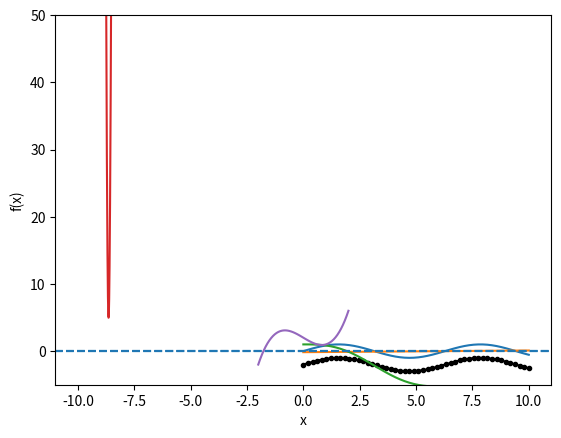

Write the Python code that produced this figure. (Note: this script raises an exception after producing the figure.)
import matplotlib.pyplot as plt
import numpy as np

x = np.linspace(0, 10)


def f(x):
    return np.sin(x) - 2


plt.plot(x, f(x), "k.-")
plt.axhline(0, ls="--")
plt.xlabel("x")
plt.ylabel("y");

def f2(x):
    return np.sin(x) - (x - 4)


# plt.plot(x, f2(x))
plt.plot(x, np.sin(x))
plt.plot(x, 0.025 * (x - 2 * np.pi))
# plt.axhline(0, ls='--')
plt.xlabel("x")
plt.ylabel("y");

def f3(x):
    return np.sin(x) - (x - 1)


plt.plot(x, f3(x))
plt.axhline(0, ls="--")
plt.xlabel("x")
plt.ylabel("y");

def f3(x):
    return np.exp(-x) * np.sin(x) + 4000


x = np.linspace(-10, 6, 10000)
plt.plot(x, f3(x))
plt.axhline(0, ls="--")
# plt.title('$e^{-0.5 x} \sin(x) = 0.5$')
plt.xlabel("x")
plt.ylabel("objective")
plt.ylim([-5, 50]);

x0 = 25


def f(x):
    return x**2 - 612


def fprime(x):
    return 2 * x


x = x0 - f(x0) / fprime(x0)
x, f(x), x**2

x = x - f(x) / fprime(x)
x, f(x), x**2

x0 = -0.25

Nmax = 25  # stop if we hit this many iterations
TOL = 1e-6  # stop if we are less than this number


def f(x):
    "The function to solve."
    return x**2 - 612


def fprime(x):
    "Derivative of the function to solve."
    return 2 * x


# Here is the iterative solution
for i in range(Nmax):
    xnew = x0 - f(x0) / fprime(x0)
    x0 = xnew

    print(f"{i}: {xnew}")
    if np.abs(f(xnew)) < TOL:
        break

    if i == Nmax - 1:
        print("Max iterations exceeded")
        break

print(xnew, xnew**2)

def f(x):
    return x**3 - 2 * x + 2


def fprime(x):
    return 3 * x**2 - 2


x = np.linspace(-2, 2)
plt.plot(x, f(x))
plt.xlabel("x")
plt.ylabel("f(x)");

x0 = 2

for i in range(Nmax):
    xnew = x0 - f(x0) / fprime(x0)
    x0 = xnew
    print(f"{i}: {xnew}  {f(x0)}  {fprime(x0)}")
    if np.abs(f(xnew)) < TOL:
        break

    if i == Nmax - 1:
        print("Max iterations exceeded")
        break

print(xnew)

from scipy.misc import derivative

def f(x):
    return x**3


x0 = 12

derivative(f, x0, dx=1e-6), 3 * x0**2  # the numerical and analytical derivative

def fprime(func, x0, dx=0.1, tolerance=1e-6, nmax=10):
    """Estimate the derivative of func at x0. dx is the initial spacing to use, and
    it will be adaptively made smaller to get the derivative accurately with a
    tolerance. nmax is the maximum number of divisions to make.

    """
    d0 = derivative(func, x0, dx=dx)
    for i in range(nmax):
        dx = dx / 2
        dnew = derivative(func, x0, dx=dx)
        if np.abs(d0 - dnew) <= tolerance:
            return dnew
        else:
            d0 = dnew

    # You only get here when the loop has completed and not returned a value
    print("Maximum number of divisions reached")
    return None

def f(x):
    return x**3


fprime(f, 12)

def newton(func, x0, tolerance=1e-6, nmax=10):
    for i in range(nmax):
        xnew = x0 - func(x0) / fprime(func, x0)
        x0 = xnew
        if np.abs(func(xnew)) < tolerance:
            return xnew

    print("Max iterations exceeded")
    return None

def f(x):
    return x**2 - 612


newton(f, 25), np.sqrt(612)

from scipy.optimize import fsolve

import numpy as np


def objective(x):
    return np.exp(x) - 2  # equal to zero at the solution


print(fsolve(objective, 2))
print(np.log(2))
ans = fsolve(objective, 2)
print(f"{float(ans):1.2f}")

(x,) = fsolve(objective, 2)
x

objective(x), x - np.log(2)

ans, info, status, msg = fsolve(objective, 2, full_output=1)
ans, info, status, msg

def objective2(x):
    return np.exp(x) + 2


results = fsolve(objective2, 2, full_output=1)
results

(ans,) = results[0]
objective2(ans), np.abs(objective2(ans)) <= 1e-6

import numpy as np
from scipy.integrate import quad
from scipy.optimize import fsolve

k = 0.23  # 1 / min
nu = 10.0  # L / min
Cao = 1.0  # mol / L
Fa0 = Cao * nu


def integrand(Fa):
    return -1.0 / (k * Fa / nu)


def objective(Fa):
    integral, err = quad(integrand, Fa0, Fa)
    return 100.0 - integral


objective(0.15 * Fa0), 0.15 * Fa0

[objective(fa) for fa in [0.01, 0.1, 1, 2]]  # list comprehension

import matplotlib.pyplot as plt

fa = np.linspace(0.01, Fa0)
obj = [objective(f) for f in fa]
plt.plot(fa, obj)
plt.xlabel("Molar flow rate (mol/min)")
plt.ylabel("objective")
plt.axhline(0, color="k", linestyle="--")
plt.axvline(1, color="k", linestyle="--");

Fa_guess = 1.0
(Fa_exit,) = fsolve(objective, Fa_guess)
print(f"The exit flow rate is {Fa_exit:1.4f} mol/min.")

# Checking the answer different ways.
objective(Fa_exit), quad(integrand, Fa0, Fa_exit)

def integrand(Fa, k):
    return -1.0 / (k * Fa / nu)


def objective(Fa, k):
    integral, err = quad(integrand, Fa0, Fa, args=(k,))
    return 100.0 - integral


KRANGE = np.linspace(0.02, 2)

fa_exit = np.zeros(KRANGE.shape)

guess = 1.0

for i, k in enumerate(KRANGE):
    ans, info, status, msg = fsolve(objective, guess, args=(k,), full_output=1)
    if status == 1:
        fa_exit[i] = ans
        guess = ans
    else:
        print(f"k = {k} failed. {msg}")

X = (Fa0 - fa_exit) / Fa0
plt.plot(KRANGE, X, "b.-")
plt.xlabel("k (1/min)")
plt.ylabel("Conversion");